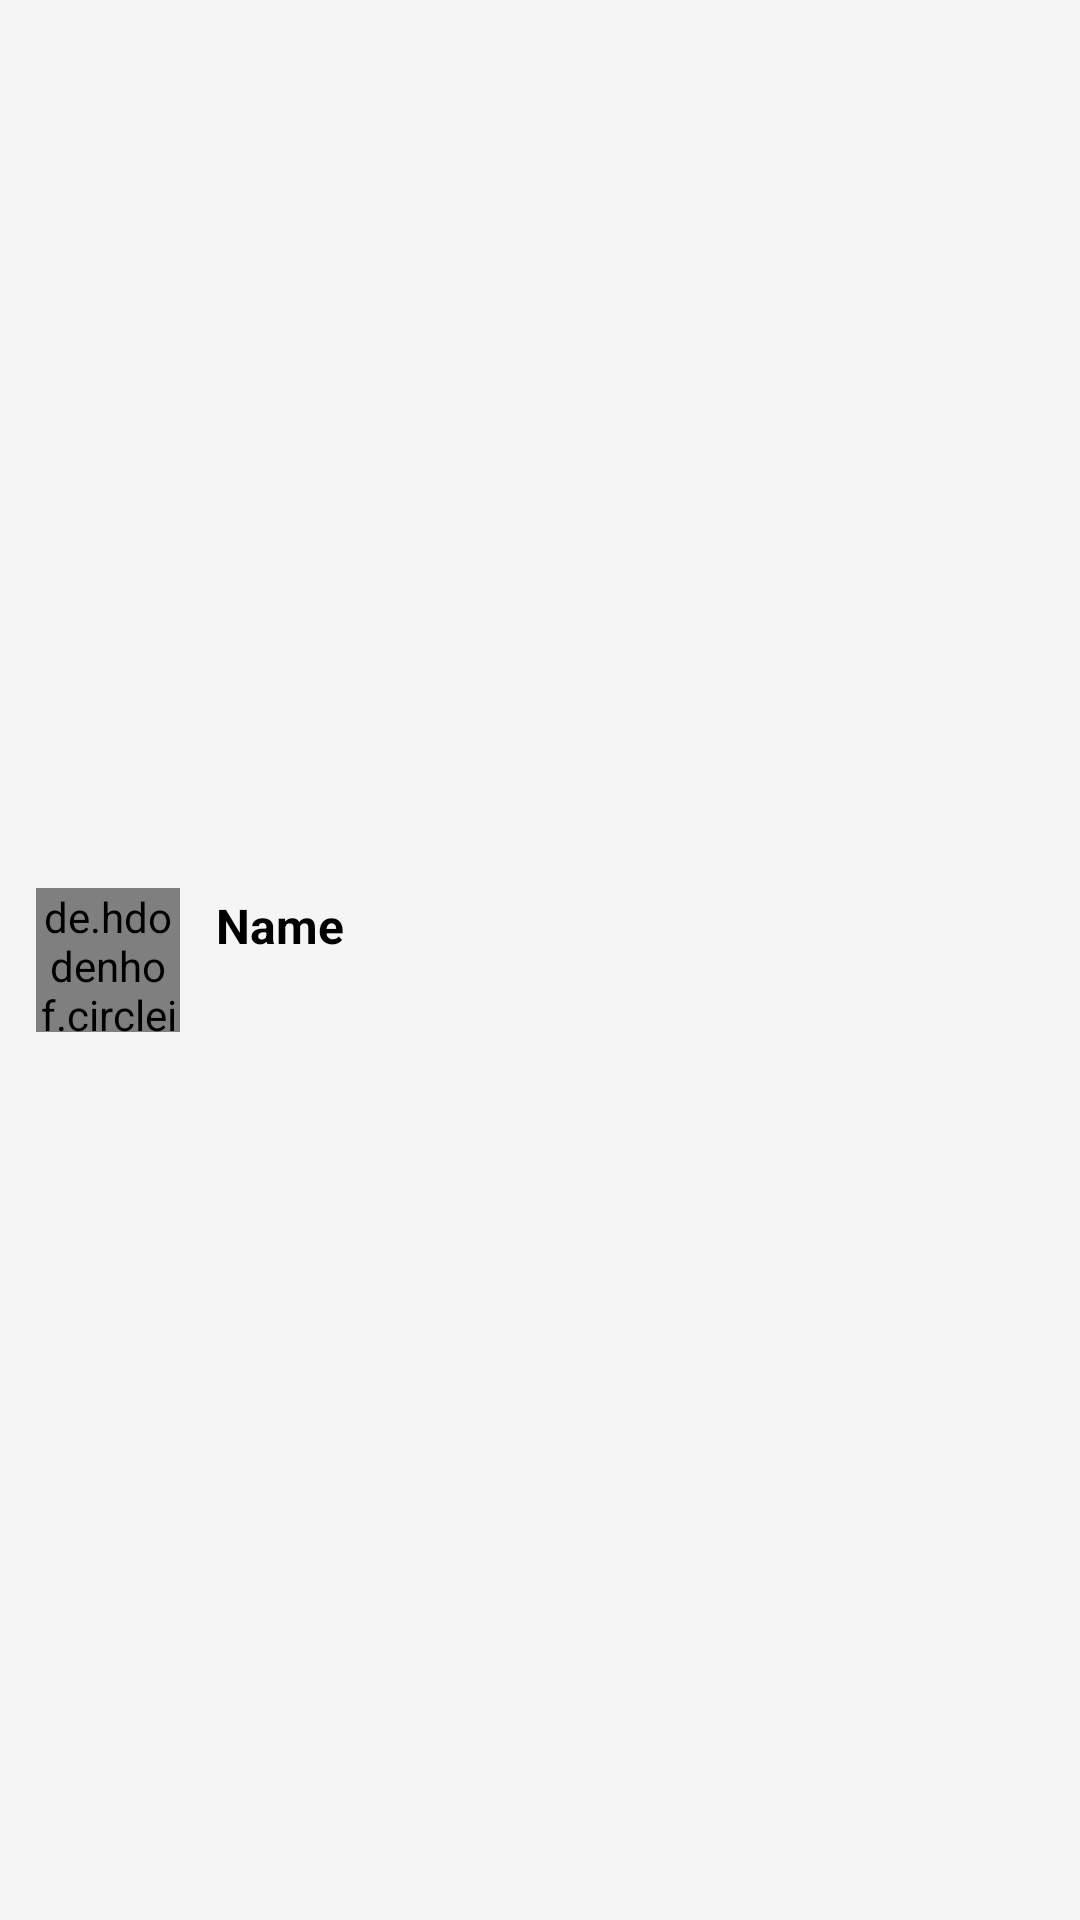

Reconstruct the res/layout file that produces this screen, plus the resources it refers to.
<!-- AndroidManifest.xml: application theme Theme.GoProx -->
<!-- res/layout/chat_item.xml -->
<?xml version="1.0" encoding="utf-8"?>
<LinearLayout xmlns:android="http://schemas.android.com/apk/res/android"
    android:layout_width="match_parent"
    android:layout_height="wrap_content"
    android:orientation="horizontal"
    android:padding="12dp"
    android:background="?attr/selectableItemBackground"
    android:gravity="center_vertical">

    <de.hdodenhof.circleimageview.CircleImageView
        android:id="@+id/ivAvatar"
        android:layout_width="48dp"
        android:layout_height="48dp"
        android:src="@drawable/ic_person"
        android:layout_marginEnd="12dp" />

    <LinearLayout
        android:layout_width="0dp"
        android:layout_height="wrap_content"
        android:layout_weight="1"
        android:orientation="vertical">

        <LinearLayout
            android:layout_width="match_parent"
            android:layout_height="wrap_content"
            android:orientation="horizontal">

            <TextView
                android:id="@+id/text_user_name"
                android:layout_width="0dp"
                android:layout_height="wrap_content"
                android:layout_weight="1"
                android:text="Name"
                android:textSize="16sp"
                android:textStyle="bold"
                android:textColor="@android:color/black"
                android:maxLines="1"
                android:ellipsize="end" />

            <TextView
                android:id="@+id/text_time"
                android:layout_width="wrap_content"
                android:layout_height="wrap_content"
                android:text=""
                android:textSize="12sp"
                android:textColor="@android:color/darker_gray" />

        </LinearLayout>

        <RelativeLayout
            android:layout_width="match_parent"
            android:layout_height="wrap_content"
            android:layout_marginTop="4dp">

            <TextView
                android:id="@+id/text_last_message"
                android:layout_width="match_parent"
                android:layout_height="wrap_content"
                android:text=""
                android:textSize="14sp"
                android:textColor="@android:color/darker_gray"
                android:maxLines="1"
                android:ellipsize="end"
                android:layout_toStartOf="@+id/unread_badge" />

            <TextView
                android:id="@+id/unread_badge"
                android:layout_width="wrap_content"
                android:layout_height="wrap_content"
                android:layout_alignParentEnd="true"
                android:background="@drawable/bg_unread_badge"
                android:text="0"
                android:textColor="@android:color/white"
                android:textSize="12sp"
                android:paddingHorizontal="8dp"
                android:paddingVertical="2dp"
                android:visibility="gone" />

        </RelativeLayout>
    </LinearLayout>
</LinearLayout>
<!-- resources referenced by this layout -->
<resources>
  <!-- drawable ic_person (drawable) -->
  <vector xmlns:android="http://schemas.android.com/apk/res/android"
      android:width="24dp"
      android:height="24dp"
      android:viewportWidth="24"
      android:viewportHeight="24">
      <path
          android:fillColor="#808080"
          android:pathData="M12,12c2.21,0 4,-1.79 4,-4s-1.79,-4 -4,-4 -4,1.79 -4,4 1.79,4 4,4zM12,14c-2.67,0 -8,1.34 -8,4v2h16v-2c0,-2.66 -5.33,-4 -8,-4z"/>
  </vector>
  <style name="Theme.GoProx" parent="Theme.MaterialComponents.Light.NoActionBar">
          
          <item name="colorPrimary">@color/primary</item>
          <item name="colorPrimaryVariant">@color/primary_dark</item>
          <item name="colorOnPrimary">@color/white</item>
  
          
          <item name="colorSecondary">@color/accent</item>
          <item name="colorSecondaryVariant">@color/accent_light</item>
          <item name="colorOnSecondary">@color/white</item>
  
          
          <item name="android:colorBackground">@color/background</item>
          <item name="colorSurface">@color/surface</item>
          <item name="colorOnSurface">@color/on_surface</item>
  
          
          <item name="colorError">@color/red</item>
          <item name="colorOnError">@color/white</item>
  
          
          <item name="android:statusBarColor">@color/primary_dark</item>
          <item name="android:navigationBarColor">@color/white</item>
          <item name="android:windowLightStatusBar">false</item>
          <item name="android:windowLightNavigationBar">true</item>
  
          
          <item name="android:windowLayoutInDisplayCutoutMode" tools:targetApi="p">shortEdges</item>
      </style>
  <color name="primary">#1565C0</color>
  <color name="primary_dark">#0D47A1</color>
  <color name="white">#FFFFFF</color>
  <color name="accent">#FF6D00</color>
  <color name="accent_light">#FF9E40</color>
  <color name="background">#F5F5F5</color>
  <color name="surface">#FFFFFF</color>
  <color name="on_surface">#212121</color>
  <color name="red">#C62828</color>
</resources>
